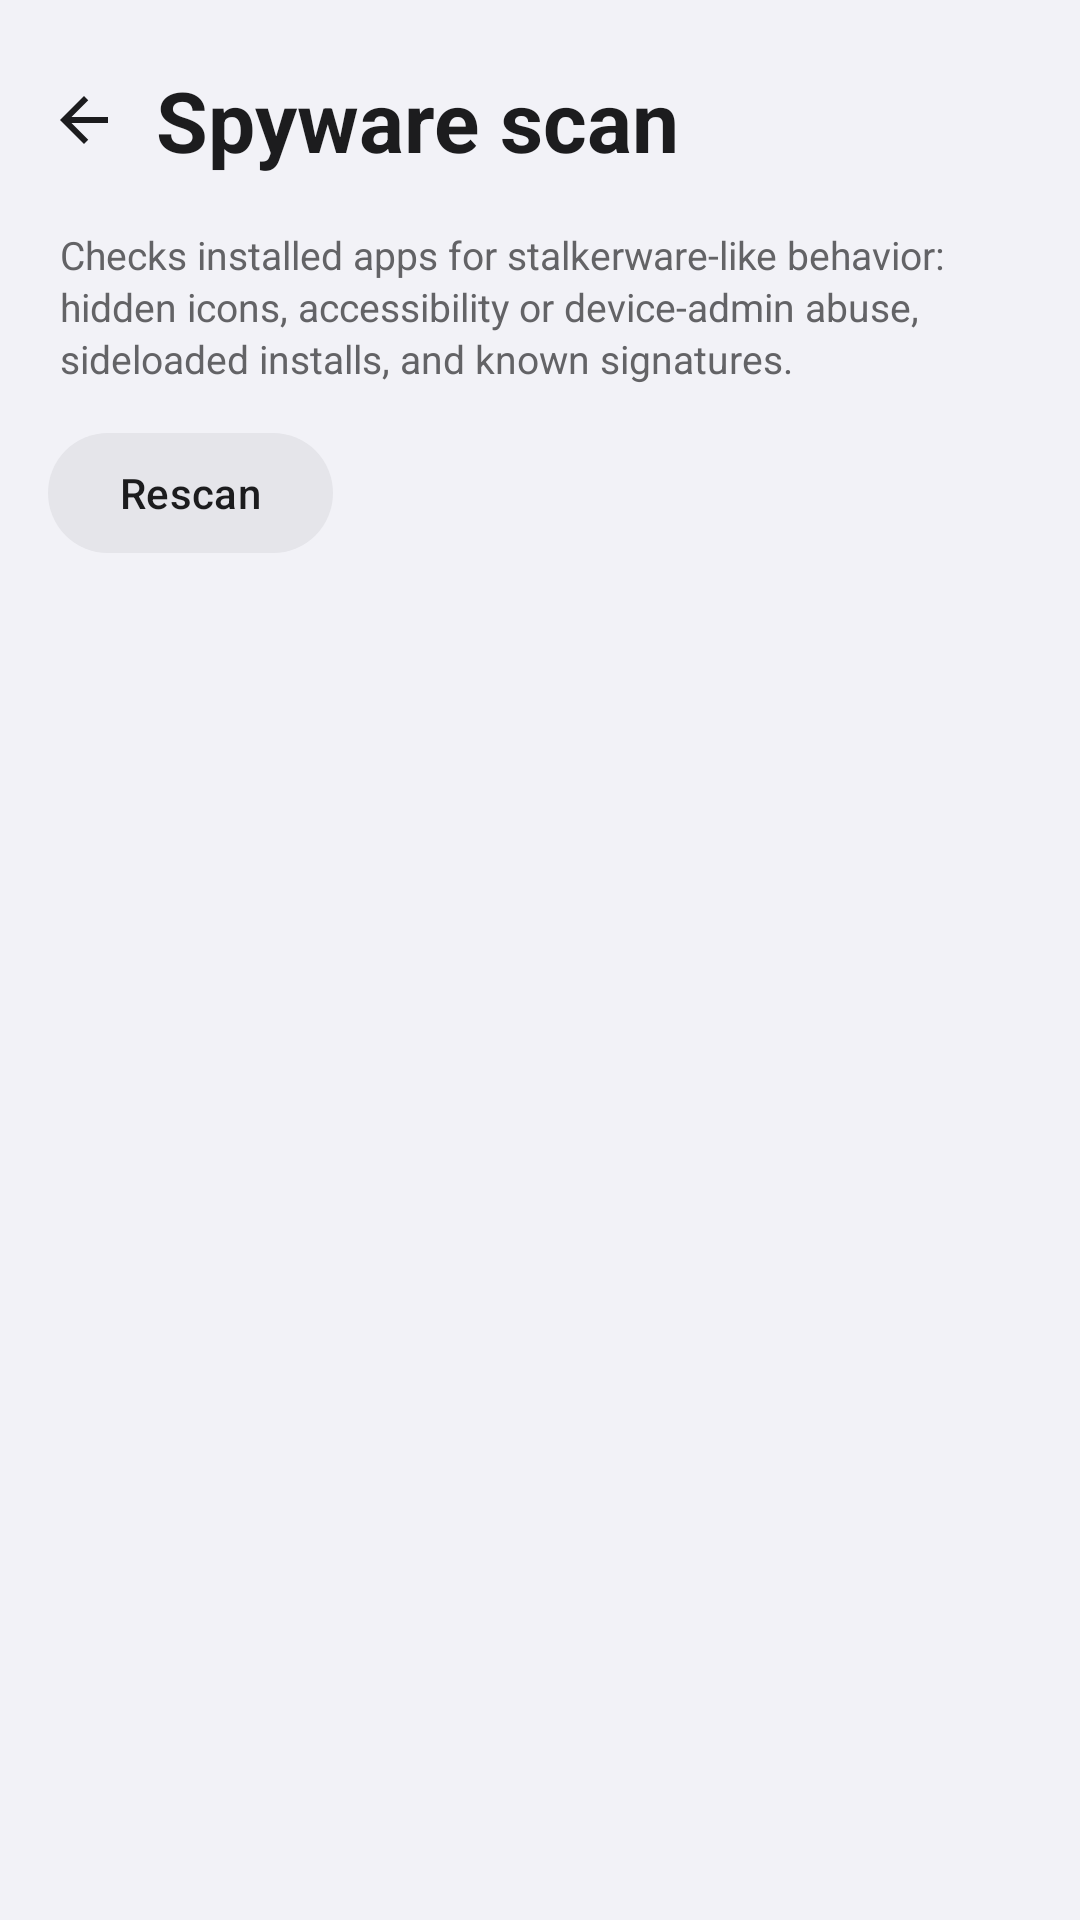

Reconstruct the res/layout file that produces this screen, plus the resources it refers to.
<!-- AndroidManifest.xml: application theme Theme.Aegis -->
<!-- res/layout/activity_spyware_scan.xml -->
<?xml version="1.0" encoding="utf-8"?>
<LinearLayout xmlns:android="http://schemas.android.com/apk/res/android"
    xmlns:app="http://schemas.android.com/apk/res-auto"
    android:layout_width="match_parent"
    android:layout_height="match_parent"
    android:background="@color/md_theme_background"
    android:orientation="vertical">

    
    <androidx.constraintlayout.widget.ConstraintLayout
        android:layout_width="match_parent"
        android:layout_height="wrap_content"
        android:paddingStart="8dp"
        android:paddingEnd="16dp"
        android:paddingTop="20dp"
        android:paddingBottom="12dp">

        <ImageButton
            android:id="@+id/btnBack"
            android:layout_width="40dp"
            android:layout_height="40dp"
            android:background="?attr/selectableItemBackgroundBorderless"
            android:contentDescription="Back"
            android:padding="8dp"
            android:src="@drawable/ic_arrow_back_black_24dp"
            app:layout_constraintBottom_toBottomOf="parent"
            app:layout_constraintStart_toStartOf="parent"
            app:layout_constraintTop_toTopOf="parent"
            app:tint="@color/md_theme_onBackground" />

        <TextView
            android:id="@+id/tvTitle"
            android:layout_width="0dp"
            android:layout_height="wrap_content"
            android:layout_marginStart="4dp"
            android:text="Spyware scan"
            android:textColor="@color/md_theme_onBackground"
            android:textSize="28sp"
            android:textStyle="bold"
            app:layout_constraintBottom_toBottomOf="parent"
            app:layout_constraintEnd_toEndOf="parent"
            app:layout_constraintStart_toEndOf="@+id/btnBack"
            app:layout_constraintTop_toTopOf="parent" />
    </androidx.constraintlayout.widget.ConstraintLayout>

    <TextView
        android:layout_width="match_parent"
        android:layout_height="wrap_content"
        android:layout_marginStart="20dp"
        android:layout_marginEnd="20dp"
        android:layout_marginTop="4dp"
        android:layout_marginBottom="12dp"
        android:lineSpacingExtra="2dp"
        android:text="Checks installed apps for stalkerware-like behavior: hidden icons, accessibility or device-admin abuse, sideloaded installs, and known signatures."
        android:textColor="@color/color_label_secondary"
        android:textSize="13sp" />

    <com.google.android.material.button.MaterialButton
        android:id="@+id/btnScan"
        style="@style/Widget.Material3.Button.TonalButton"
        android:layout_width="wrap_content"
        android:layout_height="wrap_content"
        android:layout_marginStart="16dp"
        android:layout_marginEnd="16dp"
        android:text="Rescan"
        android:textAllCaps="false"
        android:textColor="@color/md_theme_onPrimaryContainer"
        app:backgroundTint="@color/md_theme_primaryContainer"
        app:cornerRadius="20dp" />

    
    <LinearLayout
        android:layout_width="match_parent"
        android:layout_height="wrap_content"
        android:layout_marginStart="20dp"
        android:layout_marginEnd="20dp"
        android:layout_marginTop="12dp"
        android:gravity="center_vertical"
        android:orientation="horizontal">

        <ProgressBar
            android:id="@+id/pbScan"
            style="?android:attr/progressBarStyleSmall"
            android:layout_width="20dp"
            android:layout_height="20dp"
            android:layout_marginEnd="8dp"
            android:visibility="gone" />

        <TextView
            android:id="@+id/tvStatus"
            android:layout_width="wrap_content"
            android:layout_height="wrap_content"
            android:textColor="@color/color_label_secondary"
            android:textSize="13sp"
            android:textStyle="bold" />
    </LinearLayout>

    
    <TextView
        android:id="@+id/tvScanSummary"
        android:layout_width="match_parent"
        android:layout_height="wrap_content"
        android:layout_marginStart="20dp"
        android:layout_marginEnd="20dp"
        android:layout_marginTop="8dp"
        android:layout_marginBottom="4dp"
        android:text="@string/spyware_scan_clean_summary"
        android:textColor="@color/color_label_secondary"
        android:textSize="13sp"
        android:visibility="gone" />

    <TextView
        android:id="@+id/tvEmpty"
        android:layout_width="match_parent"
        android:layout_height="wrap_content"
        android:layout_marginStart="20dp"
        android:layout_marginEnd="20dp"
        android:layout_marginTop="24dp"
        android:text="✓ No suspicious apps found"
        android:textColor="@color/color_on"
        android:textSize="15sp"
        android:textStyle="bold"
        android:visibility="gone" />

    <ScrollView
        android:id="@+id/scrollSpyware"
        android:layout_width="match_parent"
        android:layout_height="0dp"
        android:layout_weight="1"
        android:layout_marginTop="12dp"
        android:clipToPadding="false"
        android:paddingBottom="16dp">

        <LinearLayout
            android:id="@+id/llFindings"
            android:layout_width="match_parent"
            android:layout_height="wrap_content"
            android:orientation="vertical" />
    </ScrollView>
</LinearLayout>
<!-- resources referenced by this layout -->
<resources>
  <color name="color_label_secondary">#636366</color>
  <color name="color_on">#34C759</color>
  <color name="md_theme_background">#F2F2F7</color>
  <color name="md_theme_onBackground">#1C1C1E</color>
  <color name="md_theme_onPrimaryContainer">#1C1C1E</color>
  <color name="md_theme_primaryContainer">#E5E5EA</color>
  <string name="spyware_scan_clean_summary">No known spyware found. These apps have powerful permissions.</string>
  <color name="md_theme_primary">#1C1C1E</color>
  <color name="md_theme_onPrimary">#FFFFFF</color>
  <color name="md_theme_primaryFixed">#E5E5EA</color>
  <color name="md_theme_primaryFixedDim">#C7C7CC</color>
  <color name="md_theme_onPrimaryFixed">#1C1C1E</color>
  <color name="md_theme_onPrimaryFixedVariant">#3A3A3C</color>
  <color name="md_theme_secondary">#636366</color>
  <color name="md_theme_onSecondary">#FFFFFF</color>
  <color name="md_theme_secondaryContainer">#F2F2F7</color>
  <color name="md_theme_onSecondaryContainer">#3A3A3C</color>
  <color name="md_theme_secondaryFixed">#F2F2F7</color>
  <color name="md_theme_secondaryFixedDim">#E5E5EA</color>
  <color name="md_theme_onSecondaryFixed">#3A3A3C</color>
  <color name="md_theme_onSecondaryFixedVariant">#636366</color>
  <color name="md_theme_tertiary">#007AFF</color>
  <color name="md_theme_onTertiary">#FFFFFF</color>
  <color name="md_theme_tertiaryContainer">#E8F1FF</color>
  <color name="md_theme_onTertiaryContainer">#004DB3</color>
  <color name="md_theme_tertiaryFixed">#E8F1FF</color>
  <color name="md_theme_tertiaryFixedDim">#C5DCFF</color>
  <color name="md_theme_onTertiaryFixed">#003D99</color>
  <color name="md_theme_onTertiaryFixedVariant">#0056CC</color>
  <color name="md_theme_error">#FF3B30</color>
  <color name="md_theme_onError">#FFFFFF</color>
  <color name="md_theme_errorContainer">#FFE5E3</color>
  <color name="md_theme_onErrorContainer">#7D0000</color>
  <color name="md_theme_surface">#FFFFFF</color>
  <color name="md_theme_onSurface">#1C1C1E</color>
  <color name="md_theme_surfaceVariant">#F2F2F7</color>
  <color name="md_theme_onSurfaceVariant">#636366</color>
  <color name="md_theme_inverseSurface">#1C1C1E</color>
  <color name="md_theme_inverseOnSurface">#F2F2F7</color>
  <color name="md_theme_inversePrimary">#E5E5EA</color>
  <color name="md_theme_surfaceBright">#FFFFFF</color>
  <color name="md_theme_surfaceDim">#DFDFE4</color>
  <color name="md_theme_surfaceContainerLowest">#FFFFFF</color>
  <color name="md_theme_surfaceContainerLow">#F8F8FB</color>
  <color name="md_theme_surfaceContainer">#F2F2F7</color>
  <color name="md_theme_surfaceContainerHigh">#EAEAEF</color>
  <color name="md_theme_surfaceContainerHighest">#E5E5EA</color>
  <color name="md_theme_outline">#C7C7CC</color>
  <color name="md_theme_outlineVariant">#E5E5EA</color>
  <color name="color_off">#FF3B30</color>
  <!-- drawable expander_black (drawable) -->
  ﻿<?xml version="1.0" encoding="utf-8"?>
  <level-list xmlns:android="http://schemas.android.com/apk/res/android">
      <item
          android:drawable="@drawable/ic_expand_more_black_24dp"
          android:maxLevel="0" />
      <item
          android:drawable="@drawable/ic_expand_less_black_24dp"
          android:maxLevel="1" />
  </level-list>
  <style name="AegisPreferenceTheme" parent="PreferenceThemeOverlay.v14.Material">
          
          <item name="android:textColorSecondary">@color/color_label_secondary</item>
          
          <item name="android:iconTint">@color/color_label_secondary</item>
          
          <item name="iconSpaceReserved">false</item>
      </style>
  <color name="color_surface_card">#FFFFFF</color>
</resources>
